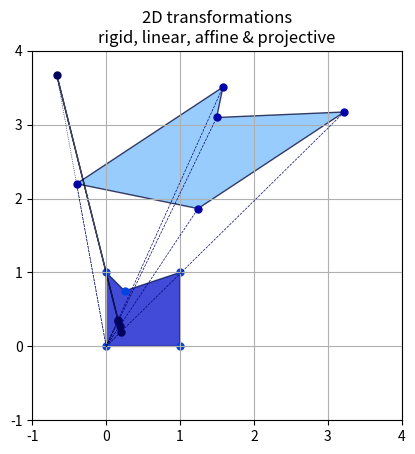

Python code for this plot:
from numpy import array, identity as I
import matplotlib.pyplot as plt
from matplotlib.patches import Polygon
from math import pi as π, cos, sin

# Transform all polygon vertices
transform = lambda P, points: array([P @ p for p in points])
# Homogeneous to Euclidean coordinates
h2e = lambda X: array([(x/x[-1])[:-1] for x in X])

# Set the stage!
# https://www.geeksforgeeks.org/how-to-draw-shapes-in-matplotlib-with-python/
fig, ax = plt.subplots()
ax.set_xlim(-1, 4); ax.set_ylim(-1, 4); ax.set_aspect('equal'); plt.grid(True)

# The original square (with a kink) at the origin
sqwk = array([[0, 0, 1], [1, 0, 1], [1, 1, 1], [.25, .75, 1], [0, 1, 1]])

# Identity transformation (a.k.a. "do nothing but with great style!")
sqwk = transform(I(3), sqwk); vertices = h2e(sqwk)
polygon = Polygon(vertices, ec = 'xkcd:navy blue', fc = 'xkcd:true blue', alpha = 0.75)
# https://stackoverflow.com/questions/44526364/fill-matplotlib-polygon-with-a-gradient-between-vertices
ax.add_patch(polygon); ax.scatter(vertices[:, 0], vertices[:, 1], color = 'xkcd:blue', s = 25)

# Our square after translation by K and L...
K, L = 2, 1
T = array([[1, 0, K],
           [0, 1, L],
           [0, 0, 1]])
# ... and after rotation by α degrees...
α = 75*π/180
R = I(3); _R = array([[cos(α), -sin(α)],
                      [sin(α),  cos(α)]])
R[:2, :2] = _R

# ... and scaling...
s = 0.75
S = I(3); _S = array([[s, 0],
                      [0, s]])
S[:2, :2] = _S

## And so on... Procrustes would've been proud of us!
#  See https://en.wikipedia.org/wiki/Transformation_matrix#/media/File:2D_affine_transformation_matrix.svg
#  and https://en.wikipedia.org/wiki/Transformation_matrix#/media/File:Perspective_transformation_matrix_2D.svg
# Stretching:
k, κ = 3, 2
S1 = array([[k, 0, 0],
            [0, κ, 0],
            [0, 0, 1]])
# Squeezing:
S2 = array([[1/κ, 0, 0],
            [0,   κ, 0],
            [0,   0, 1]])
# Shearing:
S3 = array([[1, k, 0],
            [κ, 1, 0],
            [0, 0, 1]])

# Reflection:
lx, ly = 1, 2   # ... about the line from the origin (0, 0) through (lx, ly)
M = I(3)
_M = array([[lx**2 - ly**2,     2*lx*ly  ],
            [    2*lx*ly  , ly**2 - lx**2]])
_M = _M/(lx**2 + ly**2)
M[:2, :2] = _M

# Feel free to further squeeze, stretch, shear the shape (and mix the order too)...
# as the ability to put all these transformations into a single matrix 
# should blow you away out of the blue...
sqwk = transform(M@T@S@R@S3, sqwk); vertices = h2e(sqwk)
polygon = Polygon(h2e(sqwk), ec = 'xkcd:very dark blue', fc = 'xkcd:sky blue', alpha = 0.75)
ax.add_patch(polygon); ax.scatter(vertices[:, 0], vertices[:, 1], color = 'xkcd:royal blue', s = 25)

# ... and, eventually, the final projection (a.k.a. casting a shadow)...
# https://youtu.be/27vT-NWuw0M, https://youtu.be/JK-8XNIoAkI and https://youtu.be/cTyNpXB92bQ
# which is a linear operation too and can be represented by a matrix as well:
# https://wrfranklin.org/pmwiki/Main/HomogeneousCoords
# The shadow of the final shape on the line Ax + By = 1
A, B = 4, 1
P = array([[1, 0, 0],
           [0, 1, 0],
           [A, B, 0]])
shdw = transform(P, sqwk); vertices = h2e(shdw)
polygon = Polygon(vertices, ec = 'xkcd:dark navy blue', fc = 'xkcd:denim', alpha = 0.75)
ax.add_patch(polygon); ax.scatter(vertices[:, 0], vertices[:, 1], color = 'xkcd:dark blue', s = 25)

# And the ♪♫Moonlight shadows♫♪... https://youtu.be/ixExC-Zgyzc and https://youtu.be/e80qhyovOnA of the vertices.
# Is that song about Évariste Galois https://en.wikipedia.org/wiki/%C3%89variste_Galois#Final_days?
for v, w in zip(sqwk, shdw):
    # Homogeneous to Euclidean coordinates
    (x, y), (u, r) = v[:-1]/v[-1], w[:-1]/w[-1]
    ax.plot((0, x), (0, y), c = 'xkcd:deep blue', lw = .5, ls = 'dashed')
    ax.plot((0, u), (0, r), c = 'xkcd:navy blue', lw = .5, ls = 'dotted')
plt.title('2D transformations\nrigid, linear, affine & projective'); plt.show()
